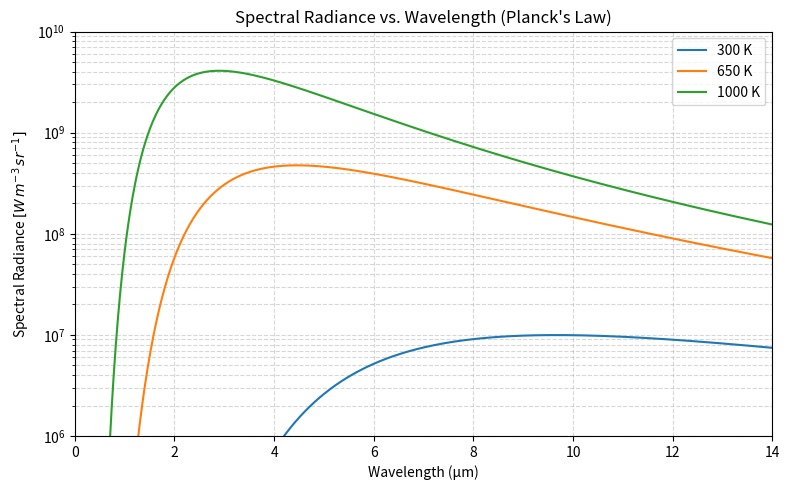

Write Python code to recreate this figure.
import numpy as np
import matplotlib.pyplot as plt
from scipy.constants import h, c, k, pi

def planck_lambda(lmbd, T):
    """
    Planck's law: spectral radiance per wavelength [W / (m^3 sr)]
    lmbd: wavelength in m
    T: temperature in K
    """
    return (2 * h * c**2 / lmbd**5) * 1.0 / (np.exp((h * c) / (lmbd * k * T)) - 1)

# Wavelengths from 0.01 to 14 micrometers, avoid zero to prevent division by zero, in meters
wavelength_um = np.linspace(0.01, 14, 1000)
wavelength_m = wavelength_um * 1e-6

temperatures = [300, 650, 1000]
labels = ["300 K", "650 K", "1000 K"]

plt.figure(figsize=(8, 5))
for T, label in zip(temperatures, labels):
    radiance = planck_lambda(wavelength_m, T)
    plt.plot(wavelength_um, radiance, label=label)

plt.xlabel("Wavelength (μm)")
plt.ylabel(r"Spectral Radiance $[W\,m^{-3}\,sr^{-1}]$")
plt.title("Spectral Radiance vs. Wavelength (Planck's Law)")
plt.yscale('log')
plt.ylim(1e6, 1e10)
plt.legend()
plt.xlim(0, 14)
plt.grid(True, which='both', linestyle='--', alpha=0.5)
plt.tight_layout()
plt.show()
plt.show()

def integrate_band(T, lmbd_min, lmbd_max, n_samples=200):
    """
    Integrates Planck radiance over [lmbd_min, lmbd_max].
    Returns [W / (m^2 sr)].
    """
    wavelengths = np.linspace(lmbd_min, lmbd_max, n_samples)
    spectral = planck_lambda(wavelengths, T)
    return np.trapezoid(spectral, wavelengths)

def band_power_with_atmos(T, band_edges, tau_spectrum, two_way):
    """
    Calculates band-integrated power per band with atmospheric transmission.

    T: temperature [K]
    band_edges: array of wavelength edges [m]
    tau_spectrum: array of tau values for each band (len = len(band_edges)-1)

    Returns: array of band powers [W / (m^2 sr)]
    """
    results = []
    for i in range(len(band_edges)-1):
        l0, l1 = band_edges[i], band_edges[i+1]
        raw_band = integrate_band(T, l0, l1)
        if two_way:
            attenuated = (tau_spectrum[i]**2) * raw_band
        else: 
            attenuated = tau_spectrum[i] * raw_band
        results.append(attenuated)
    return np.array(results)

def pixel_power_aperture(T, lmbd_min, lmbd_max, theta_ap, A_px, tau_opt=0.9, alpha_det=0.9, n_samples=400):
    """
    Calculates pixel power received through an aperture.
    T: temperature [K]
    lmbd_min, lmbd_max: wavelength bounds [m]
    theta_ap: aperture half-angle [rad]
    A_px: pixel area [m^2]
    tau_opt: optical transmission
    alpha_det: detector efficiency
    """
    # Integrate Planck over wavelength
    wavelengths = np.linspace(lmbd_min, lmbd_max, n_samples)
    spectral = planck_lambda(wavelengths, T)
    I_band = np.trapz(spectral, wavelengths)  # [W / (m^2 sr)]

    # Integrate over solid angle defined by aperture
    Omega_ap = 2 * pi * (1 - np.cos(theta_ap))  # [sr]
    # For Lambertian source, radiance is weighted by cos(theta)
    solid_angle_factor = pi * (np.sin(theta_ap))**2  # ∫cosθ sinθ dθ dΦ over aperture

    # Total power
    P_px = A_px * tau_opt * alpha_det * I_band * solid_angle_factor
    return P_px

pixel_power_aperture(T=300,
                     lmbd_min=1e-6, lmbd_max=2e-6,
                     theta_ap=np.radians(5), A_px=1e-4,
                     tau_opt=0.9, alpha_det=0.9)
# Example usage of the function
# This will calculate the pixel power received through an aperture
# at a temperature of 300 K, with specified wavelength bounds, aperture angle,
# pixel area, optical transmission, and detector efficiency.    